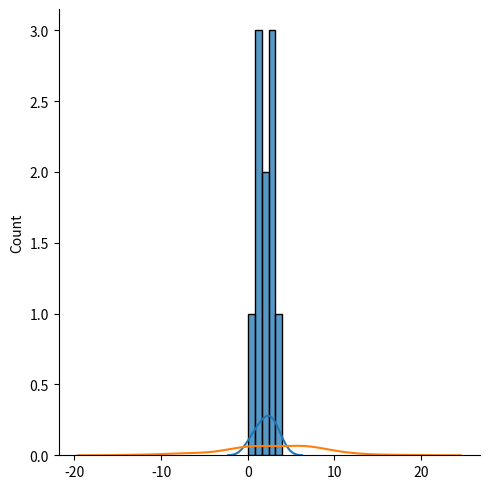

Reproduce this figure in Python.
##poission dist-estimate how many time an event occurs
##parameter;lam(no of occurance or rate),size
#generate a random 1*10 of occurance 2
from numpy import random
x=random.poisson(lam=2,size=10)
print(x)

##vizualisation
from numpy import random
import matplotlib.pyplot as ppt
import seaborn as ssb
ssb.displot(random.poisson(lam=2,size=10),kde=False)                   #only give histogram
ppt.show()

#visualing normal and poisson on same graph
from numpy import random
import matplotlib.pyplot as ppt
import seaborn as ssb
ssb.distplot(random.poisson(lam=2,size=10),hist=False,label="poisson")
ssb.distplot(random.normal(loc=2,scale=5,size=(100)),hist=False,label="normal")
ppt.show()



##n*p(in binomial) ==lam(in poisson)